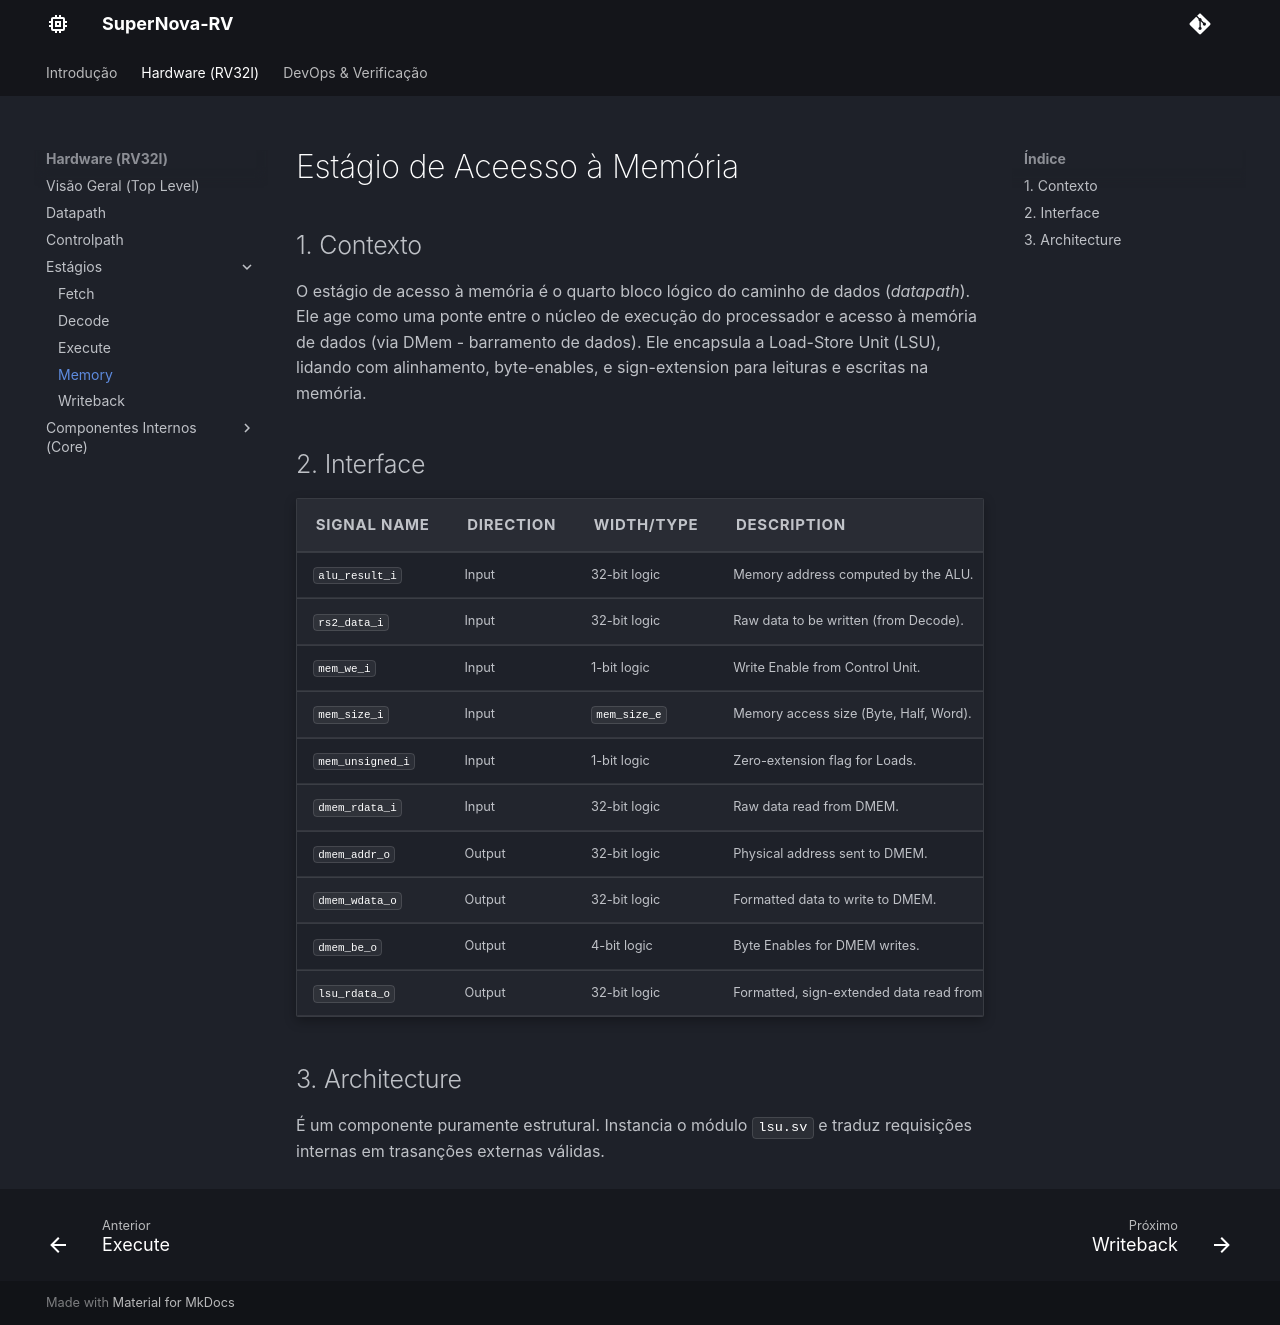

repository: Nyfeu/SuperNova-RV · page: hw/stages/memory_stage/index.html · generator: mkdocs

# Estágio de Aceesso à Memória 

## 1. Contexto

O estágio de acesso à memória é o quarto bloco lógico do caminho de dados (*datapath*). Ele age como uma ponte entre o núcleo de execução do processador e acesso à memória de dados (via DMem - barramento de dados). Ele encapsula a Load-Store Unit (LSU), lidando com alinhamento, byte-enables, e sign-extension para leituras e escritas na memória. 

## 2. Interface
| Signal Name      | Direction | Width/Type      | Description |
| :---             | :---      | :---            | :---        |
| `alu_result_i`   | Input     | 32-bit logic    | Memory address computed by the ALU. |
| `rs2_data_i`     | Input     | 32-bit logic    | Raw data to be written (from Decode). |
| `mem_we_i`       | Input     | 1-bit logic     | Write Enable from Control Unit. |
| `mem_size_i`     | Input     | `mem_size_e`    | Memory access size (Byte, Half, Word). |
| `mem_unsigned_i` | Input     | 1-bit logic     | Zero-extension flag for Loads. |
| `dmem_rdata_i`   | Input     | 32-bit logic    | Raw data read from DMEM. |
| `dmem_addr_o`    | Output    | 32-bit logic    | Physical address sent to DMEM. |
| `dmem_wdata_o`   | Output    | 32-bit logic    | Formatted data to write to DMEM. |
| `dmem_be_o`      | Output    | 4-bit logic     | Byte Enables for DMEM writes. |
| `lsu_rdata_o`    | Output    | 32-bit logic    | Formatted, sign-extended data read from memory. |

## 3. Architecture

É um componente puramente estrutural. Instancia o módulo `lsu.sv` e traduz requisições internas em trasanções externas válidas.
